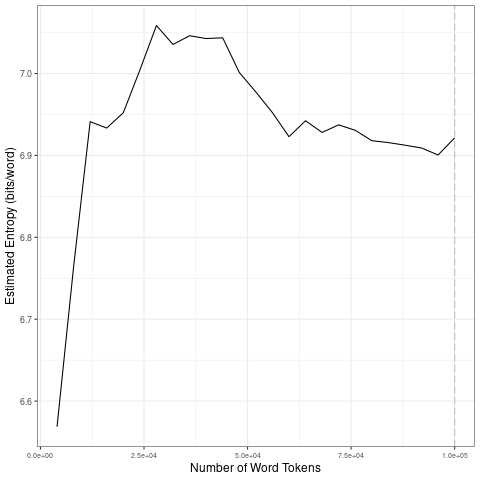

The file beside this chart, header and first rows:
file, entropy.Corpus.Size, entropy.Entropy, sd.Corpus.Size, sd.SD
data/2021_by_en/2021-02-11_tokens_1-gram…, 4000, 6.569, 20000, 0.1663
data/2021_by_en/2021-02-11_tokens_1-gram…, 8000, 6.764, 40000, 0.02037
data/2021_by_en/2021-02-11_tokens_1-gram…, 12000, 6.941, 60000, 0.0462
data/2021_by_en/2021-02-11_tokens_1-gram…, 16000, 6.933, 80000, 0.009309
data/2021_by_en/2021-02-11_tokens_1-gram…, 20000, 6.952, 1e+05, 0.007789
data/2021_by_en/2021-02-11_tokens_1-gram…, 24000, 7.004, 20000, 0.1663
data/2021_by_en/2021-02-11_tokens_1-gram…, 28000, 7.059, 40000, 0.02037
data/2021_by_en/2021-02-11_tokens_1-gram…, 32000, 7.036, 60000, 0.0462
data/2021_by_en/2021-02-11_tokens_1-gram…, 36000, 7.046, 80000, 0.009309
data/2021_by_en/2021-02-11_tokens_1-gram…, 40000, 7.043, 1e+05, 0.007789
data/2021_by_en/2021-02-11_tokens_1-gram…, 44000, 7.044, 20000, 0.1663
data/2021_by_en/2021-02-11_tokens_1-gram…, 48000, 7.001, 40000, 0.02037
data/2021_by_en/2021-02-11_tokens_1-gram…, 52000, 6.977, 60000, 0.0462
data/2021_by_en/2021-02-11_tokens_1-gram…, 56000, 6.952, 80000, 0.009309
data/2021_by_en/2021-02-11_tokens_1-gram…, 60000, 6.923, 1e+05, 0.007789
data/2021_by_en/2021-02-11_tokens_1-gram…, 64000, 6.942, 20000, 0.1663
data/2021_by_en/2021-02-11_tokens_1-gram…, 68000, 6.928, 40000, 0.02037
data/2021_by_en/2021-02-11_tokens_1-gram…, 72000, 6.937, 60000, 0.0462
data/2021_by_en/2021-02-11_tokens_1-gram…, 76000, 6.931, 80000, 0.009309
data/2021_by_en/2021-02-11_tokens_1-gram…, 80000, 6.918, 1e+05, 0.007789
data/2021_by_en/2021-02-11_tokens_1-gram…, 84000, 6.916, 20000, 0.1663
data/2021_by_en/2021-02-11_tokens_1-gram…, 88000, 6.913, 40000, 0.02037
data/2021_by_en/2021-02-11_tokens_1-gram…, 92000, 6.909, 60000, 0.0462
data/2021_by_en/2021-02-11_tokens_1-gram…, 96000, 6.901, 80000, 0.009309
data/2021_by_en/2021-02-11_tokens_1-gram…, 1e+05, 6.921, 1e+05, 0.007789
